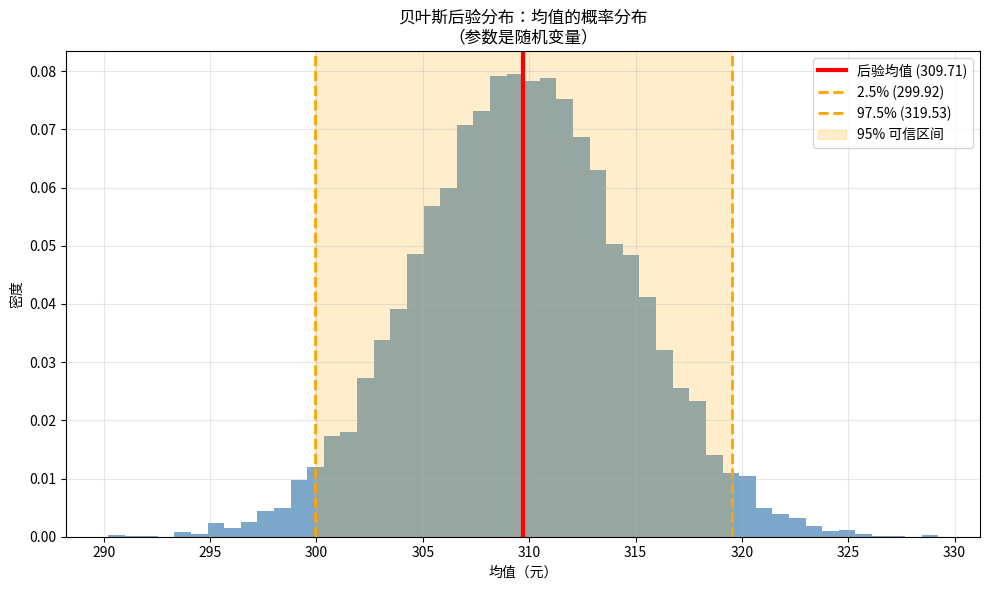

This figure's Python source:
"""
示例：贝叶斯均值估计——可信区间（Credible Interval）。

本例演示贝叶斯框架下的均值估计：
- 使用正态-正态共轭模型（Normal-Normal Conjugate）
- 后验分布：参数（均值）的概率分布
- 95% 可信区间：参数有 95% 的概率落在区间内

与频率学派 CI 的区别：
- 频率学派：参数固定，CI 是方法的覆盖率
- 贝叶斯学派：参数随机，可信区间是参数的概率

运行方式：python3 chapters/week_08/examples/07_bayesian_inference.py
预期输出：
  - stdout 输出后验均值、95% 可信区间、贝叶斯解释
  - 生成 bayesian_posterior.png（后验分布直方图）
"""
from __future__ import annotations

import numpy as np
import matplotlib.pyplot as plt


def bayesian_mean_estimation(data: np.ndarray,
                             prior_mean: float = 300,
                             prior_std: float = 50,
                             likelihood_std: float = 50,
                             n_samples: int = 10000,
                             seed: int = 42) -> tuple[float, float, np.ndarray]:
    """
    用贝叶斯方法估计均值（正态-正态共轭）。

    参数：
        data: 观测数据
        prior_mean: 先验均值
        prior_std: 先验标准差
        likelihood_std: 似然标准差（数据标准差）
        n_samples: 后验样本数
        seed: 随机种子

    返回：
        posterior_mean: 后验均值
        posterior_std: 后验标准差
        posterior_samples: 后验分布样本
    """
    np.random.seed(seed)
    n = len(data)
    sample_mean = np.mean(data)

    # 后验参数（正态-正态共轭的解析解）
    # 后验精度 = 先验精度 + 数据精度
    posterior_precision = 1 / prior_std**2 + n / likelihood_std**2
    posterior_var = 1 / posterior_precision
    posterior_std = np.sqrt(posterior_var)

    # 后验均值 = 加权平均（先验 vs 数据）
    posterior_mean = posterior_var * (prior_mean / prior_std**2 +
                                      n * sample_mean / likelihood_std**2)

    # 从后验分布中采样
    posterior_samples = np.random.normal(posterior_mean, posterior_std, n_samples)

    return posterior_mean, posterior_std, posterior_samples


def plot_posterior_distribution(posterior_samples: np.ndarray,
                                 posterior_mean: float,
                                 ci_low: float,
                                 ci_high: float,
                                 output_path: str = 'bayesian_posterior.png') -> None:
    """
    可视化贝叶斯后验分布。

    参数：
        posterior_samples: 后验分布样本
        posterior_mean: 后验均值
        ci_low: 95% 可信区间下界
        ci_high: 95% 可信区间上界
        output_path: 输出图片路径
    """
    plt.figure(figsize=(10, 6))
    plt.hist(posterior_samples, bins=50, density=True, alpha=0.7, color='steelblue')

    # 标注后验均值和可信区间
    plt.axvline(posterior_mean, color='red', linestyle='-',
                linewidth=3, label=f'后验均值 ({posterior_mean:.2f})')
    plt.axvline(ci_low, color='orange', linestyle='--',
                linewidth=2, label=f'2.5% ({ci_low:.2f})')
    plt.axvline(ci_high, color='orange', linestyle='--',
                linewidth=2, label=f'97.5% ({ci_high:.2f})')

    # 填充 95% 可信区间
    plt.axvspan(ci_low, ci_high, alpha=0.2, color='orange',
                label='95% 可信区间')

    plt.xlabel('均值（元）')
    plt.ylabel('密度')
    plt.title('贝叶斯后验分布：均值的概率分布\n（参数是随机变量）')
    plt.legend()
    plt.grid(True, alpha=0.3)
    plt.tight_layout()
    plt.savefig(output_path, dpi=150)
    plt.show()
    print(f"图片已保存：{output_path}")


def main() -> None:
    """主函数：贝叶斯均值估计。"""
    print("=== 贝叶斯均值估计（可信区间） ===\n")

    # 模拟数据：新用户消费
    np.random.seed(42)
    new_users = np.random.normal(loc=315, scale=50, size=100)

    print("数据描述：")
    print(f"  样本量：n={len(new_users)}")
    print(f"  样本均值：{np.mean(new_users):.2f}")
    print(f"  样本标准差：{np.std(new_users, ddof=1):.2f}")

    # 先验设定
    prior_mean = 300
    prior_std = 50

    print(f"\n先验设定：")
    print(f"  先验均值：{prior_mean}（基于历史数据，认为消费均值约 300 元）")
    print(f"  先验标准差：{prior_std}（先验较宽松，允许 200-400 之间）")

    # 贝叶斯估计
    posterior_mean, posterior_std, posterior_samples = bayesian_mean_estimation(
        new_users, prior_mean=prior_mean, prior_std=prior_std, likelihood_std=50
    )

    print(f"\n后验分布（{len(posterior_samples)} 个样本）：")
    print(f"  后验均值：{posterior_mean:.2f}")
    print(f"  后验标准差：{posterior_std:.2f}")

    # 计算 95% 可信区间
    ci_low = np.percentile(posterior_samples, 2.5)
    ci_high = np.percentile(posterior_samples, 97.5)

    print(f"  95% 可信区间：[{ci_low:.2f}, {ci_high:.2f}]")

    # 贝叶斯解释
    print(f"\n贝叶斯解释：")
    print(f"  均值有 95% 的概率在 [{ci_low:.2f}, {ci_high:.2f}] 内")
    print(f"  （这是参数的概率分布，不是方法的覆盖率）")

    # 对比频率学派
    print(f"\n频率学派 vs 贝叶斯学派：")
    print(f"  频率学派：")
    print(f"    - 参数是固定但未知的值")
    print(f"    - 95% CI：方法在重复抽样下有 95% 的概率覆盖真值")
    print(f"    - 不能说'参数有 95% 的概率在区间内'")
    print(f"  贝叶斯学派：")
    print(f"    - 参数是随机变量，有概率分布")
    print(f"    - 95% 可信区间：参数有 95% 的概率落在区间内")
    print(f"    - 解释更直观，但需要选择先验")

    # 后验均值 vs 先验均值 vs 样本均值
    sample_mean = np.mean(new_users)
    print(f"\n数据如何更新信念：")
    print(f"  先验均值：{prior_mean:.2f}（初始信念）")
    print(f"  样本均值：{sample_mean:.2f}（数据证据）")
    print(f"  后验均值：{posterior_mean:.2f}（更新后的信念）")

    # 计算权重
    prior_weight = (1 / prior_std**2) / (1 / prior_std**2 + len(new_users) / 50**2)
    data_weight = 1 - prior_weight
    print(f"  先验权重：{prior_weight * 100:.1f}%")
    print(f"  数据权重：{data_weight * 100:.1f}%")

    if data_weight > prior_weight:
        print(f"  → 数据主导后验（样本量足够大）")

    # 可视化
    plot_posterior_distribution(posterior_samples, posterior_mean, ci_low, ci_high)


if __name__ == "__main__":
    main()
